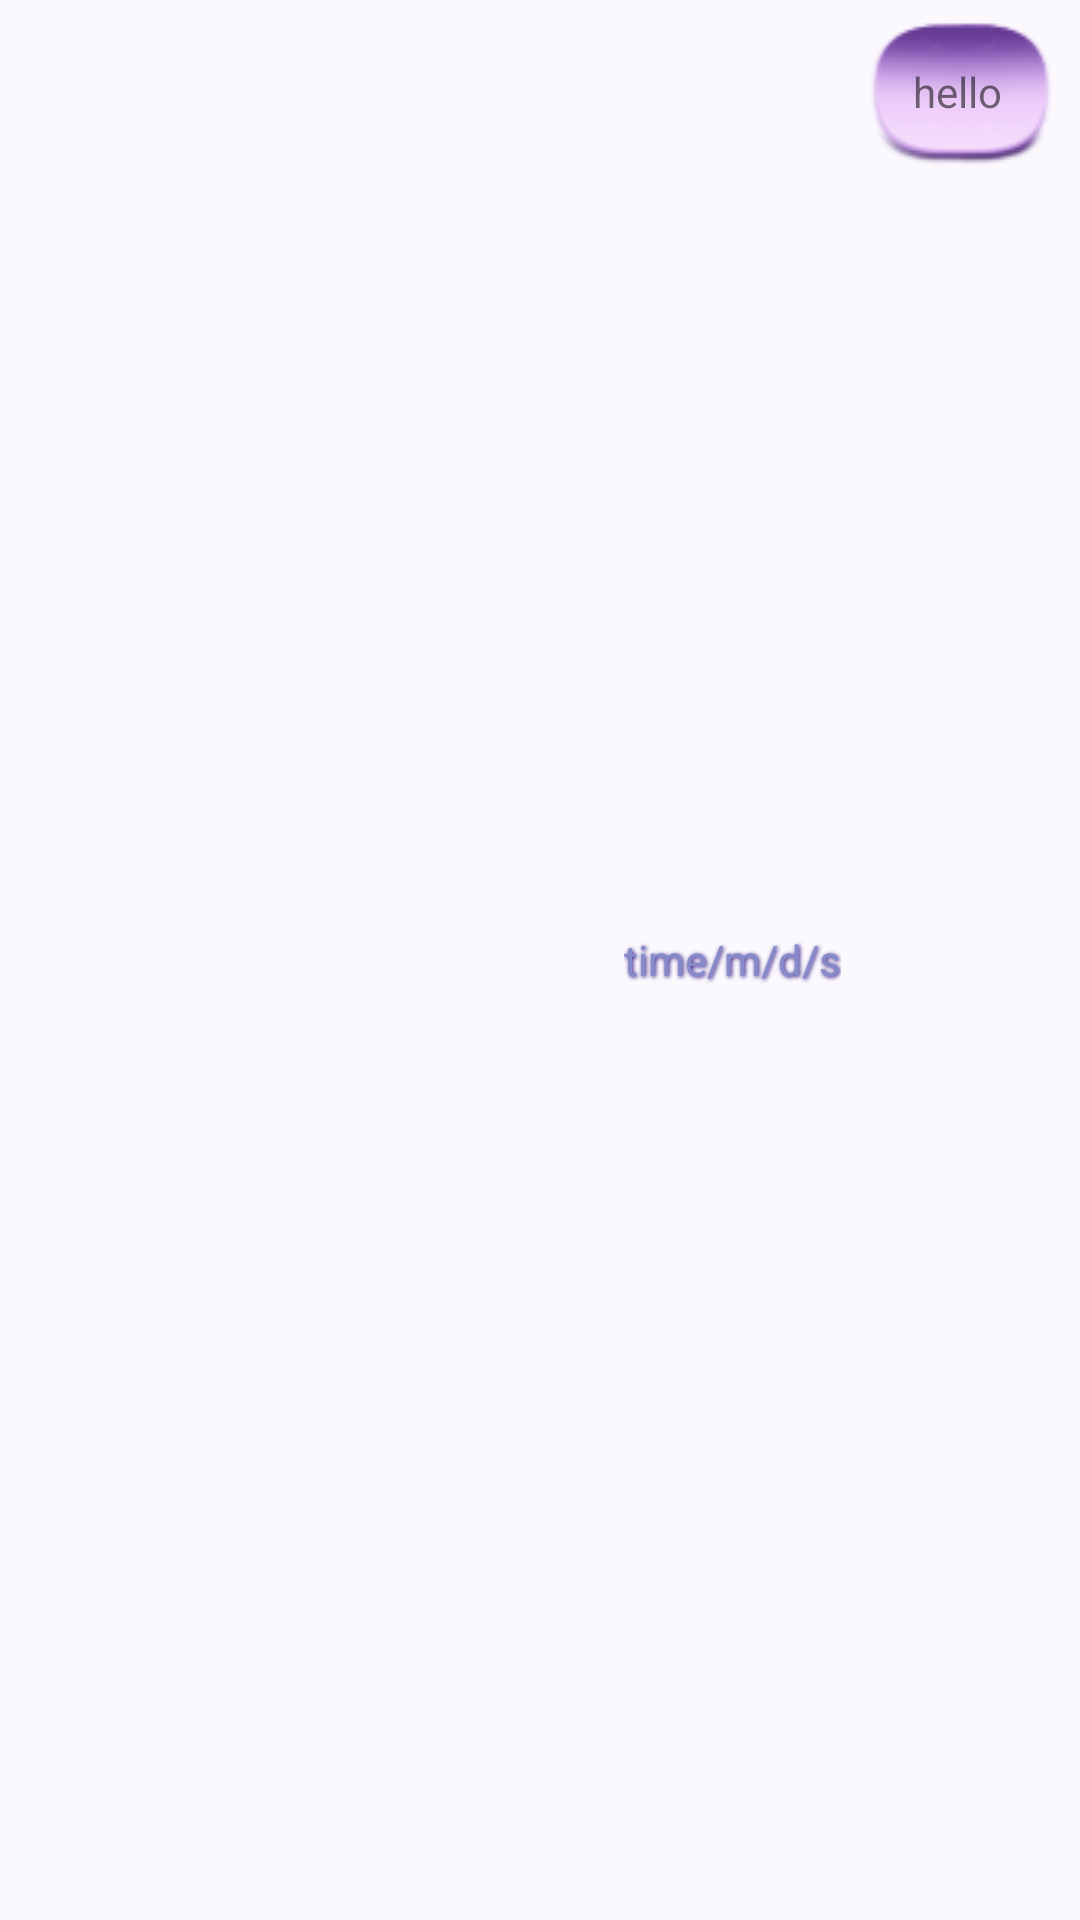

Android layout source for this screen:
<!-- AndroidManifest.xml: application theme MyMaterialTheme -->
<!-- res/layout/public_i_say.xml -->
<?xml version="1.0" encoding="utf-8"?>
<LinearLayout xmlns:android="http://schemas.android.com/apk/res/android"
    android:orientation="horizontal" android:layout_width="match_parent"
    android:layout_height="wrap_content"
    android:gravity="right">

    <TextView
        android:layout_width="wrap_content"
        android:layout_height="wrap_content"
        android:textAppearance="?android:attr/textAppearanceSmall"
        android:text="time/m/d/s"
        android:id="@+id/c_time"
        android:layout_gravity="center"
        android:shadowColor="#FF270877"
        android:shadowRadius="3"
        android:shadowDx="1"
        android:shadowDy="1"
        android:textColor="@color/tabsScroll"
        android:layout_marginLeft="20dp" />

    <TextView
        android:layout_width="wrap_content"
        android:layout_height="wrap_content"
        android:text="hello"
        android:id="@+id/c_s"
        android:layout_gravity="right"

        android:layout_margin="5dp"
        android:background="@drawable/cmesc1" />

</LinearLayout>
<!-- resources referenced by this layout -->
<resources>
  <color name="tabsScroll">#ff858acb</color>
  <style name="MyMaterialTheme" parent="MyMaterialTheme.Base">
      </style>
  <style name="MyMaterialTheme.Base" parent="Theme.AppCompat.Light.NoActionBar">
          <item name="android:windowNoTitle">true</item>
          
          <item name="windowActionBar">false</item>
          
          <item name="android:windowBackground">@color/widowBackground</item>
          
          <item name="android:colorPrimary">@color/colorPrimary</item>
          
          <item name="android:colorPrimaryDark">@color/colorPrimaryDark</item>
          
          <item name="android:textColorPrimary">@color/textColorPrimary</item>
          
          <item name="android:navigationBarColor">@color/navigationBar</item>
  
          <item name="colorAccent">@color/colorAccent</item>
          
          
      </style>
  <color name="widowBackground">#FFFBF9FE</color>
  <color name="colorPrimary">#434AB3</color>
  <color name="colorPrimaryDark">#34379D</color>
  <color name="textColorPrimary">#FFFFFF</color>
  <color name="navigationBar">#ff3a2a69</color>
  <color name="colorAccent">#FFD8C1FF</color>
</resources>
